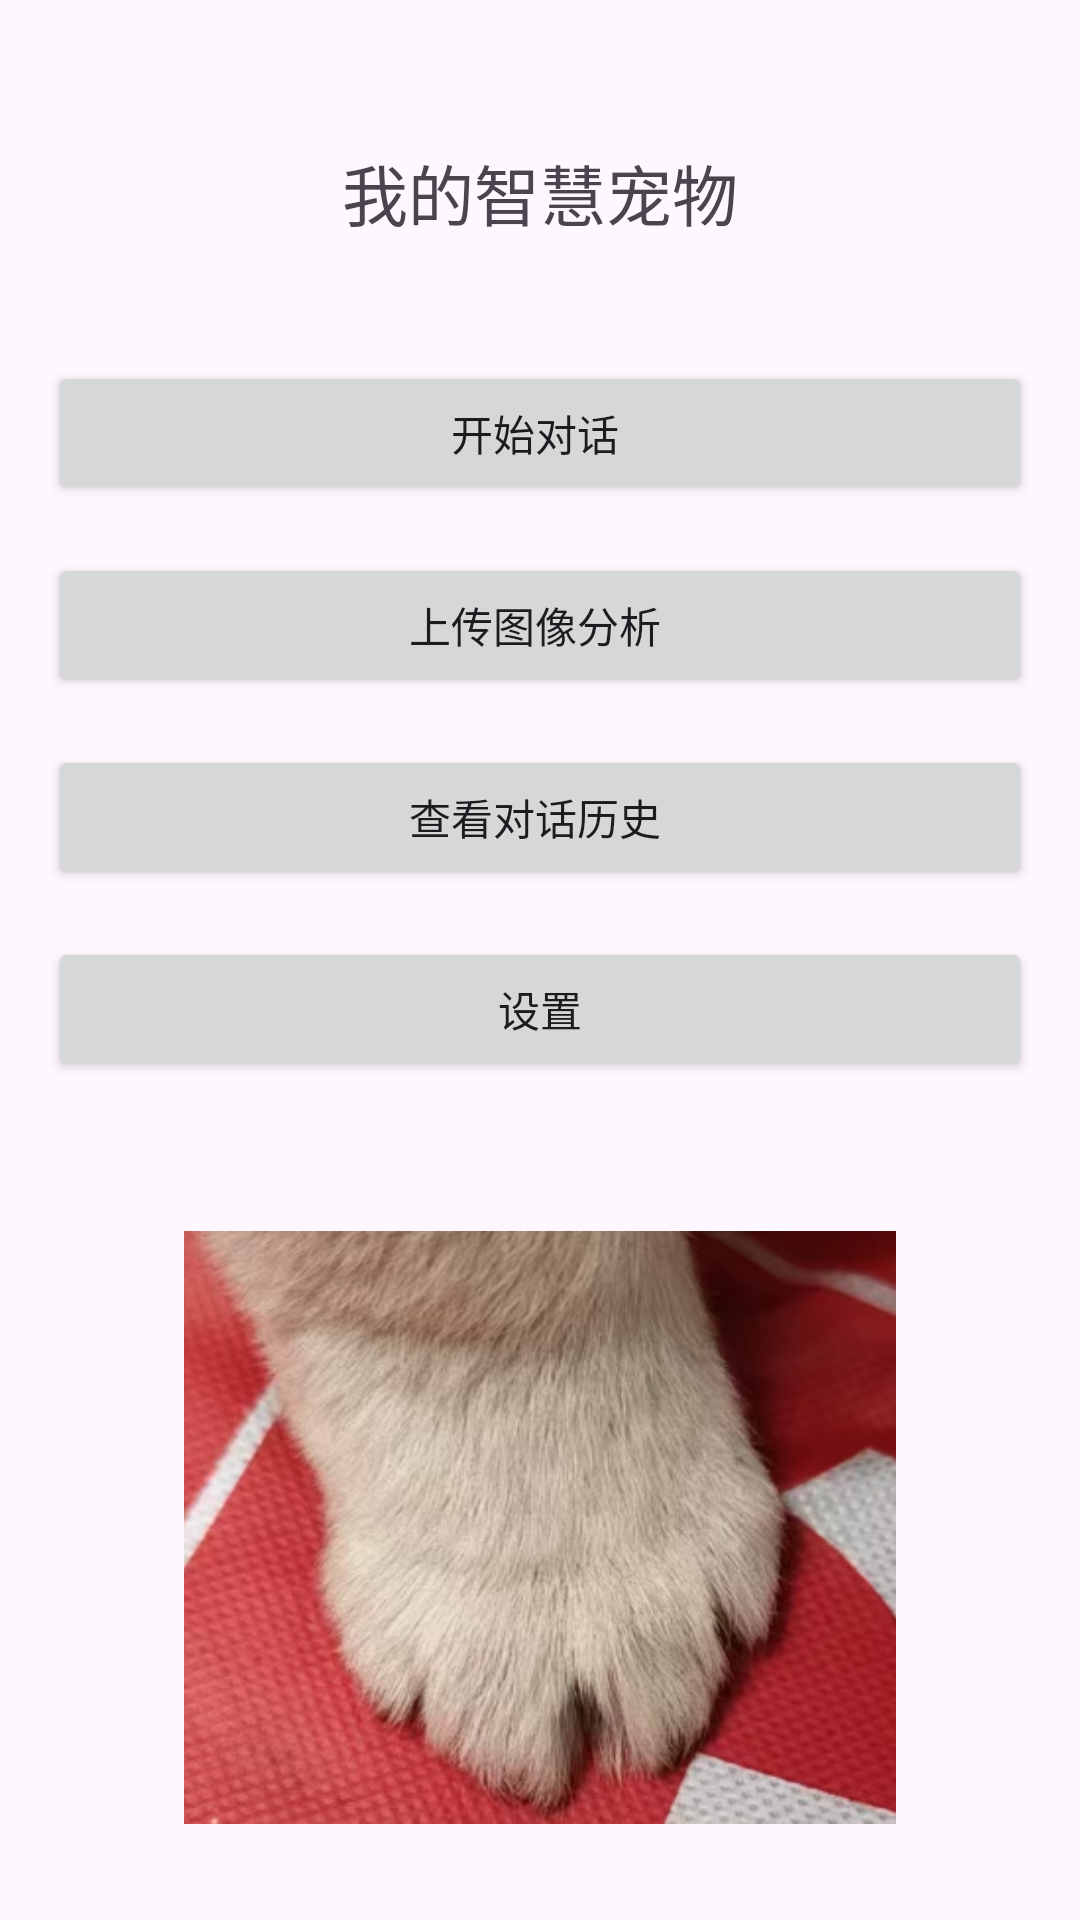

Produce the Android XML layout that renders to this screen, including the resource entries it uses.
<!-- AndroidManifest.xml: application theme Theme.AIChatPet -->
<!-- res/layout/activity_main.xml -->
<?xml version="1.0" encoding="utf-8"?>
<RelativeLayout xmlns:android="http://schemas.android.com/apk/res/android"
    xmlns:app="http://schemas.android.com/apk/res-auto"
    xmlns:tools="http://schemas.android.com/tools"
    android:id="@+id/main_activity_root"
    android:layout_width="match_parent"
    android:layout_height="match_parent"
    android:padding="16dp"
    tools:context=".MainActivity">

    <TextView
        android:id="@+id/textViewWelcome"
        android:layout_width="wrap_content"
        android:layout_height="wrap_content"
        android:text="我的智慧宠物"
        android:textSize="22sp"
        android:layout_centerHorizontal="true"
        android:layout_alignParentTop="true"
        android:layout_marginTop="32dp"
        android:layout_marginBottom="16dp"/>

    <LinearLayout
        android:id="@+id/layoutButtons"
        android:layout_width="match_parent"
        android:layout_height="wrap_content"
        android:orientation="vertical"
        android:layout_below="@id/textViewWelcome"
        android:layout_centerHorizontal="true"
        android:layout_marginTop="24dp">

        <Button
            android:id="@+id/buttonGoToChat"
            android:layout_width="match_parent"
            android:layout_height="wrap_content"
            android:text="开始对话 "
            android:layout_marginBottom="16dp"/>

        <Button
            android:id="@+id/buttonGoToImageUpload"
            android:layout_width="match_parent"
            android:layout_height="wrap_content"
            android:text="上传图像分析 "
            android:layout_marginBottom="16dp"/>

        <Button
            android:id="@+id/buttonGoToHistory"
            android:layout_width="match_parent"
            android:layout_height="wrap_content"
            android:text="查看对话历史 "
            android:layout_marginBottom="16dp"/>

        <Button
            android:id="@+id/buttonGoToSettings"
            android:layout_width="match_parent"
            android:layout_height="wrap_content"
            android:text="设置"/>
    </LinearLayout>

    <ImageView
        android:id="@+id/imageViewMainPet"
        android:layout_width="342dp"
        android:layout_height="277dp"
        android:layout_below="@id/layoutButtons"
        android:layout_alignParentBottom="true"
        android:layout_centerHorizontal="true"
        android:layout_marginTop="50dp"
        android:layout_marginBottom="16dp"
        android:contentDescription="可爱的宠物图片"
        android:scaleType="fitCenter"
        android:src="@drawable/ic_pet_paw" />

</RelativeLayout>
<!-- resources referenced by this layout -->
<resources>
  <!-- drawable ic_pet_paw: png bitmap (drawable, 261536 bytes) -->
  <style name="Theme.AIChatPet" parent="Base.Theme.AIChatPet" />
  <style name="Base.Theme.AIChatPet" parent="Theme.Material3.DayNight.NoActionBar">
          
          
      </style>
</resources>
